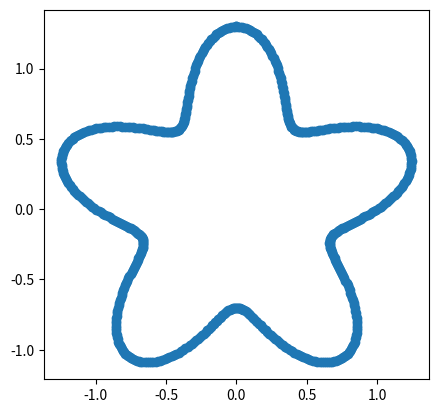

Source code (Python):
import numpy as np

def GenerateCurvyMesh(N, n, R, dr):
    res = np.zeros((N,3))

    for i,fi in enumerate(np.linspace(0, 2*np.pi, N)):
        r = R+dr*np.cos(fi*n)
        res[i,0] = r*np.sin(fi)
        res[i,1] = r*np.cos(fi)

    res[-1] = res[0]
    return res

def RotateMeshByAngle(mesh, angle):
    nodes, triangles, segment_indices, trig_neighbors, node_neighbours, triangle_indeces = mesh

    theta = np.deg2rad(angle)
    rot = np.array([[np.cos(theta), -np.sin(theta)], [np.sin(theta), np.cos(theta)]])

    for (n_node, node) in enumerate(nodes):
        x,y = node
        
        new_node = np.dot(rot, node)
        nodes[n_node] = new_node

        if n_node % 5000 == 0:
            print(f"rotated {n_node} nodes")

    return nodes, triangles, segment_indices, trig_neighbors, node_neighbours, triangle_indeces


def main():
    import matplotlib.pyplot as plt
    
    points = GenerateCurvyMesh(600, 5, 1, 0.3)

    x,y = points[:,0], points[:,1]

    fig, ax = plt.subplots()
    ax.set_aspect('equal')

    
    plt.scatter(x, y)
    plt.show()


if __name__ == "__main__":
    main()